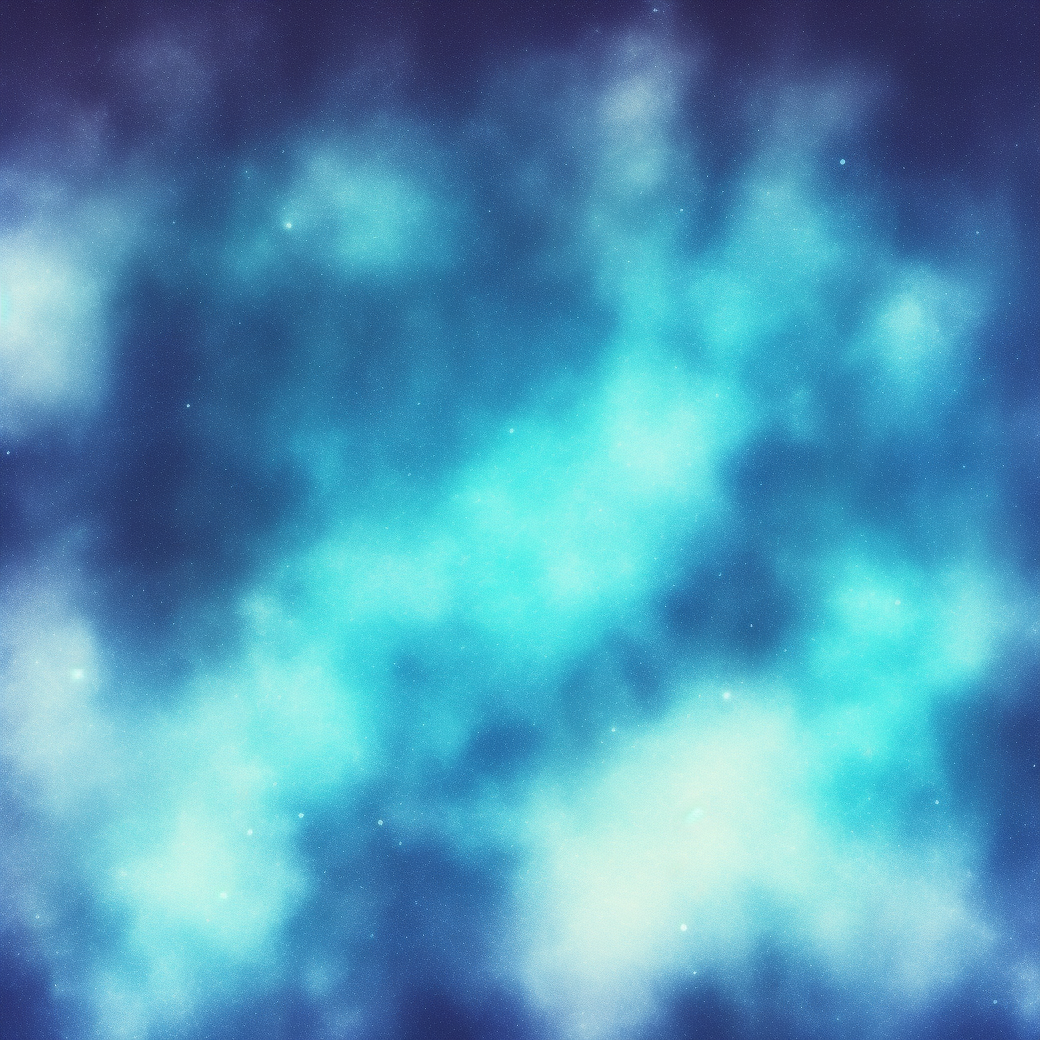
Generation parameters embedded in this image by AUTOMATIC1111 Stable Diffusion web UI or a fork of it (Forge, ...) (PNG 'parameters' text chunk):
blye space background 
Negative prompt: planet
Steps: 20, Sampler: Euler a, CFG scale: 7, Seed: 3188151633, Size: 1040x1040, Model hash: 3e777936f8, Model: seek_art_mega_v1